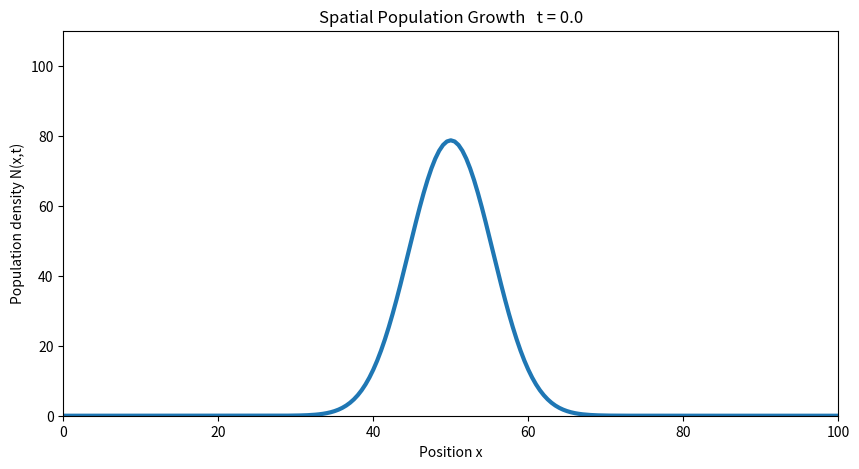

Python code for this plot:
import numpy as np
import matplotlib.pyplot as plt
from matplotlib.animation import FuncAnimation

# =========================
# Parameters
# =========================
L = 100          # length of habitat
D = 1.0          # diffusion coefficient
r = 0.1          # growth rate
K = 100          # carrying capacity

Nx = 201
dx = L / (Nx - 1)

# Stability condition
dt = 0.2 * dx**2 / D

T = 100
Nt = int(T / dt)

x = np.linspace(0, L, Nx)

# =========================
# Initial population
# =========================
N = 80 * np.exp(-(x - 50)**2 / (2 * 5**2))

# =========================
# Figure
# =========================
fig, ax = plt.subplots(figsize=(10, 5))

line, = ax.plot(x, N, linewidth=3)

ax.set_xlim(0, L)
ax.set_ylim(0, K * 1.1)

ax.set_xlabel("Position x")
ax.set_ylabel("Population density N(x,t)")

title = ax.set_title("Spatial Population Growth")

# =========================
# Update function
# =========================
def update(frame):

    global N

    # Run several numerical steps
    for _ in range(10):

        N_xx = np.zeros_like(N)

        # Second derivative
        N_xx[1:-1] = (
            N[2:]
            - 2 * N[1:-1]
            + N[:-2]
        ) / dx**2

        # Reaction-diffusion equation
        N_new = (
            N
            + dt * D * N_xx
            + dt * r * N * (1 - N / K)
        )

        # Neumann boundary conditions
        N_new[0] = N_new[1]
        N_new[-1] = N_new[-2]

        N = N_new

    # Update graph
    line.set_ydata(N)

    title.set_text(
        f"Spatial Population Growth   t = {frame * 10 * dt:.1f}"
    )

    return line, title


# =========================
# Animation
# =========================
animation = FuncAnimation(
    fig,
    update,
    frames=Nt // 10,
    interval=30,
    blit=True
)

plt.show()
